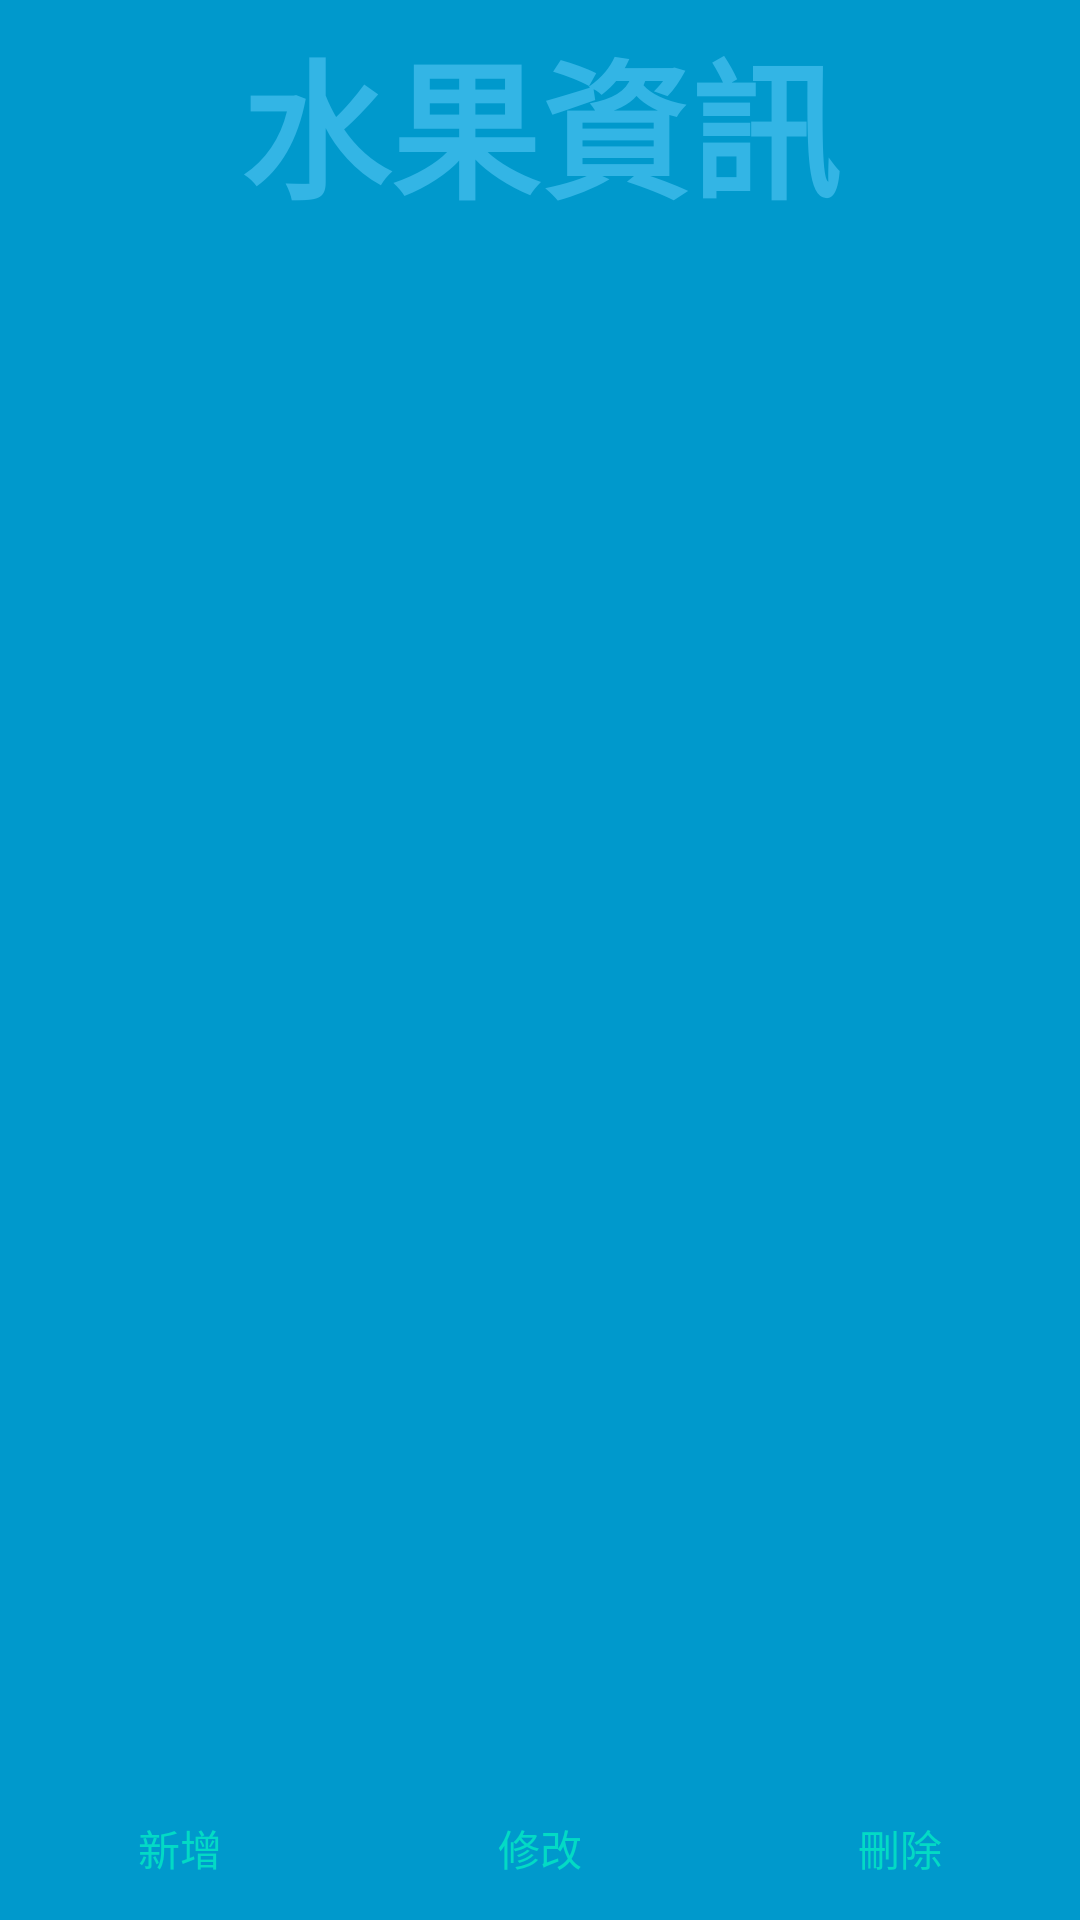

The Android layout XML behind this screen, and the referenced resources:
<!-- AndroidManifest.xml: activity theme FullscreenTheme -->
<!-- res/layout/activity_fullscreen.xml -->
<FrameLayout xmlns:android="http://schemas.android.com/apk/res/android"
    xmlns:tools="http://schemas.android.com/tools"
    android:layout_width="match_parent"
    android:layout_height="match_parent"
    android:background="#0099cc"
    tools:context="com.example.teacher.shooting_sqlte.FullscreenActivity">

    


        <LinearLayout
            android:id="@+id/fullscreen_content"
            android:layout_width="match_parent"
            android:layout_height="match_parent"
            android:orientation="vertical"


            >


            <TextView

                android:layout_width="match_parent"
                android:layout_height="82dp"
                android:gravity="center"
                android:keepScreenOn="true"
                android:text="水果資訊"
                android:textColor="#33b5e5"
                android:textSize="50sp"
                android:textStyle="bold" />

            <GridView
                android:id="@+id/gridView"
                android:layout_width="match_parent"
                android:layout_height="match_parent"
                android:layout_gravity="center"
                android:numColumns="3"

                />
        </LinearLayout>



    
    <FrameLayout
        android:layout_width="match_parent"
        android:layout_height="match_parent"
        android:fitsSystemWindows="true">

        <LinearLayout
            android:id="@+id/fullscreen_content_controls"
            style="?metaButtonBarStyle"
            android:layout_width="match_parent"
            android:layout_height="wrap_content"
            android:layout_gravity="bottom|center_horizontal"
            android:background="@color/black_overlay"
            android:orientation="horizontal"
            tools:ignore="UselessParent">

            <Button
                android:id="@+id/insert"
                style="?metaButtonBarButtonStyle"
                android:layout_width="0dp"
                android:layout_height="wrap_content"
                android:layout_weight="1"
                android:text="新增" />

            <Button
                android:id="@+id/update"
                style="?metaButtonBarButtonStyle"
                android:layout_width="0dp"
                android:layout_height="wrap_content"
                android:layout_weight="1"
                android:text="修改" />

            <Button
                android:id="@+id/delete"
                style="?metaButtonBarButtonStyle"
                android:layout_width="0dp"
                android:layout_height="wrap_content"
                android:layout_weight="1"
                android:text="刪除" />

        </LinearLayout>

    </FrameLayout>

</FrameLayout>
<!-- resources referenced by this layout -->
<resources>
  <style name="FullscreenTheme" parent="AppTheme">
          <item name="android:actionBarStyle">@style/FullscreenActionBarStyle</item>
          <item name="android:windowActionBarOverlay">true</item>
          <item name="android:windowBackground">@null</item>
          <item name="metaButtonBarStyle">?android:attr/buttonBarStyle</item>
          <item name="metaButtonBarButtonStyle">?android:attr/buttonBarButtonStyle</item>
      </style>
  <style name="AppTheme" parent="Theme.AppCompat.Light.DarkActionBar">
          
          <item name="colorPrimary">@color/colorPrimary</item>
          <item name="colorPrimaryDark">@color/colorPrimaryDark</item>
          <item name="colorAccent">@color/colorAccent</item>
      </style>
  <style name="FullscreenActionBarStyle" parent="Widget.AppCompat.ActionBar">
          <item name="android:background">@color/black_overlay</item>
      </style>
  <!-- not gathered from this repository: default colours our renderer supplied (Android Studio template values) -->
  <color name="colorPrimary">#FF6200EE</color>
  <color name="colorPrimaryDark">#FF3700B3</color>
  <color name="colorAccent">#FF03DAC5</color>
</resources>
